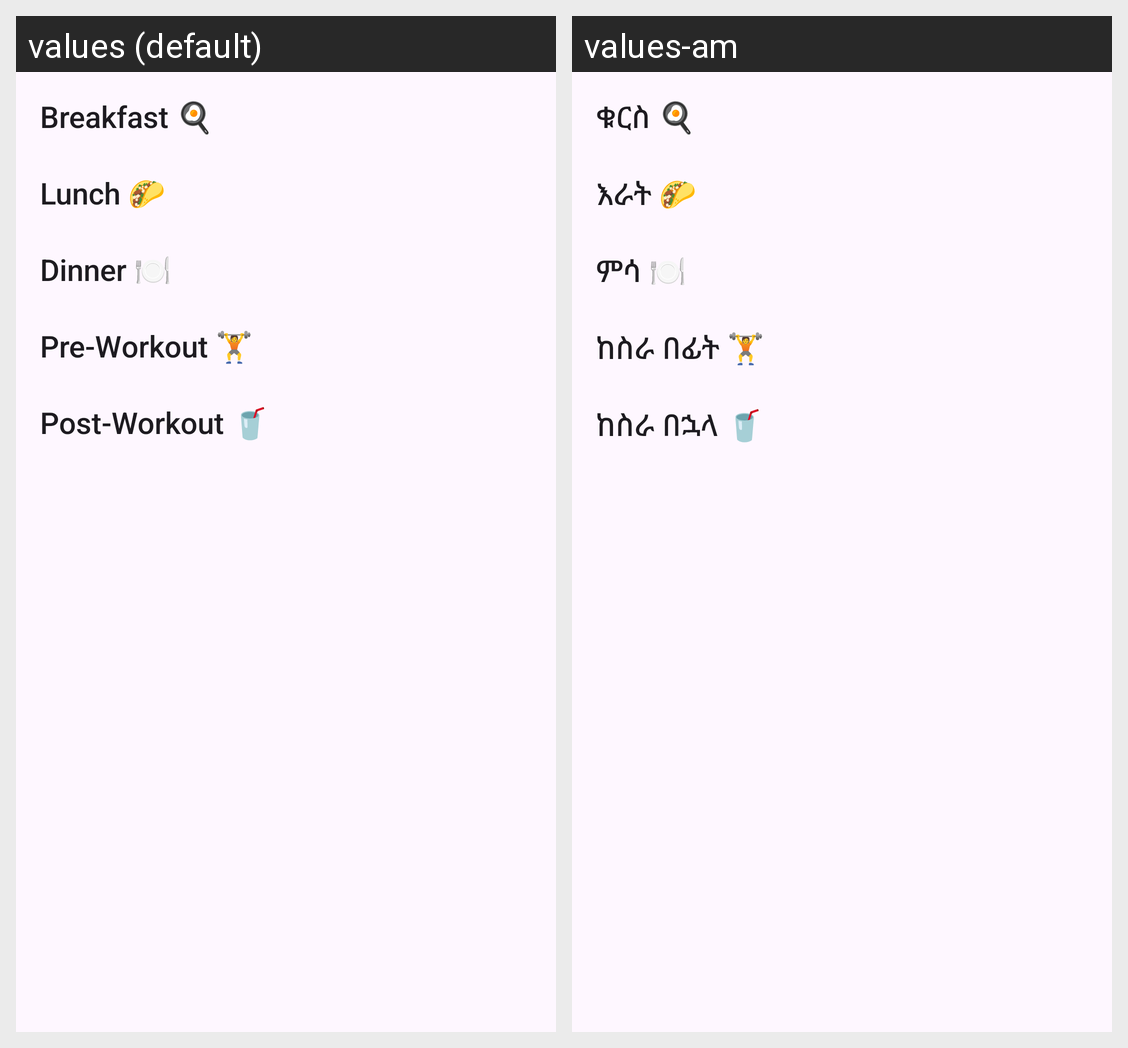

Strings drawn on this Android screen and how each of the app's shown locales translates them:
Android screen res/layout/fragment_main_menu.xml rendered under 2 locales, left to right: values (default), values-am. Device: Nexus 5 (rendered at 1080×1920; each locale shown at half size, 540×960, under a caption strip naming it); theme Theme.Sql.
Strings drawn on this screen, with the default value and each locale's value (text and hints the layout hard-codes, and strings that could not be matched under every locale, appear in the picture but are not listed):

breakfast
  values: Breakfast 🍳
  values-am: ቁርስ 🍳

lunch
  values: Lunch 🌮
  values-am: እራት 🌮

dinner
  values: Dinner 🍽️
  values-am: ምሳ 🍽️

pre_workout
  values: Pre-Workout 🏋️
  values-am: ከስራ በፊት 🏋️

post_workout
  values: Post-Workout 🥤
  values-am: ከስራ በኋላ 🥤
